Labelled photos from "segmented-dataset", an image-classification folder in Funky-UWI/FoliageFixerModel. The possible labels are: bacterial spot, early blight, late blight, leaf mold, septoria leaf spot, spider mites two-spotted spider mite, target spot, tomato yellow leaf curl virus, tomato mosaic virus, healthy, powdery mildew.

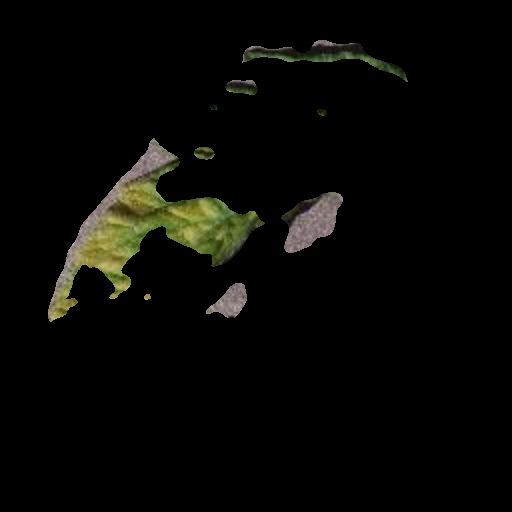
Label: leaf mold

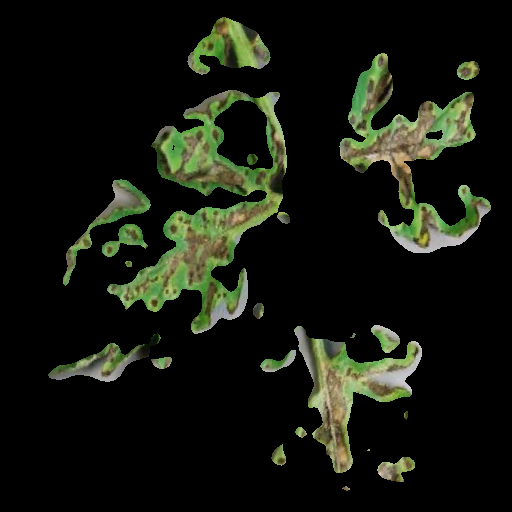
Label: septoria leaf spot

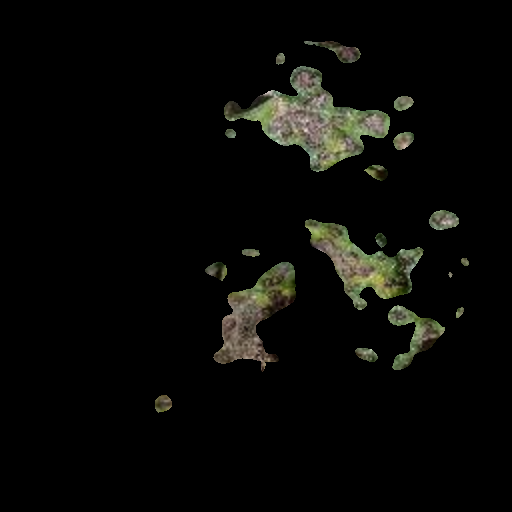
Label: early blight

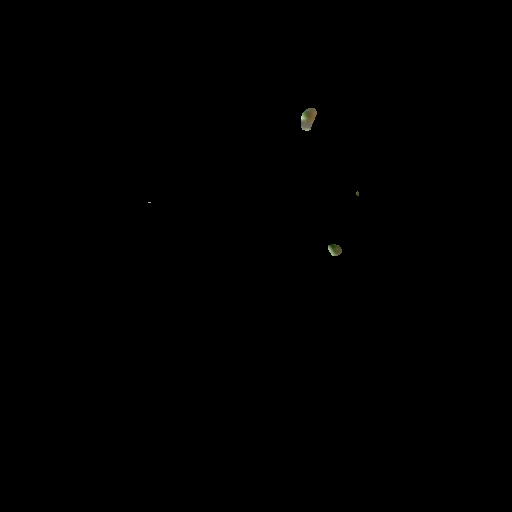
Label: healthy

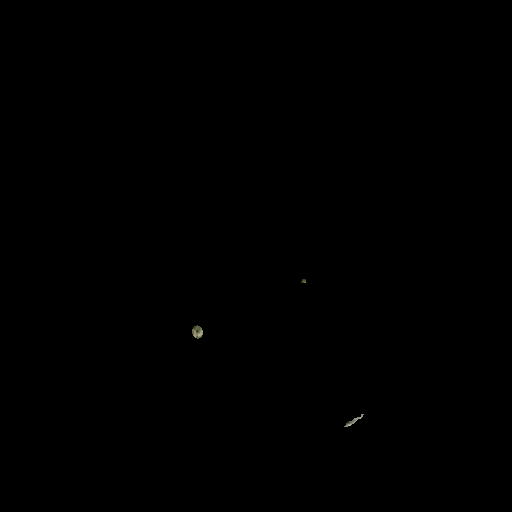
Label: target spot

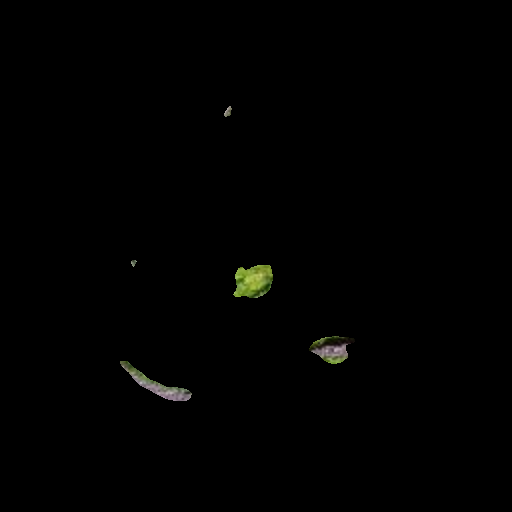
Label: tomato mosaic virus
